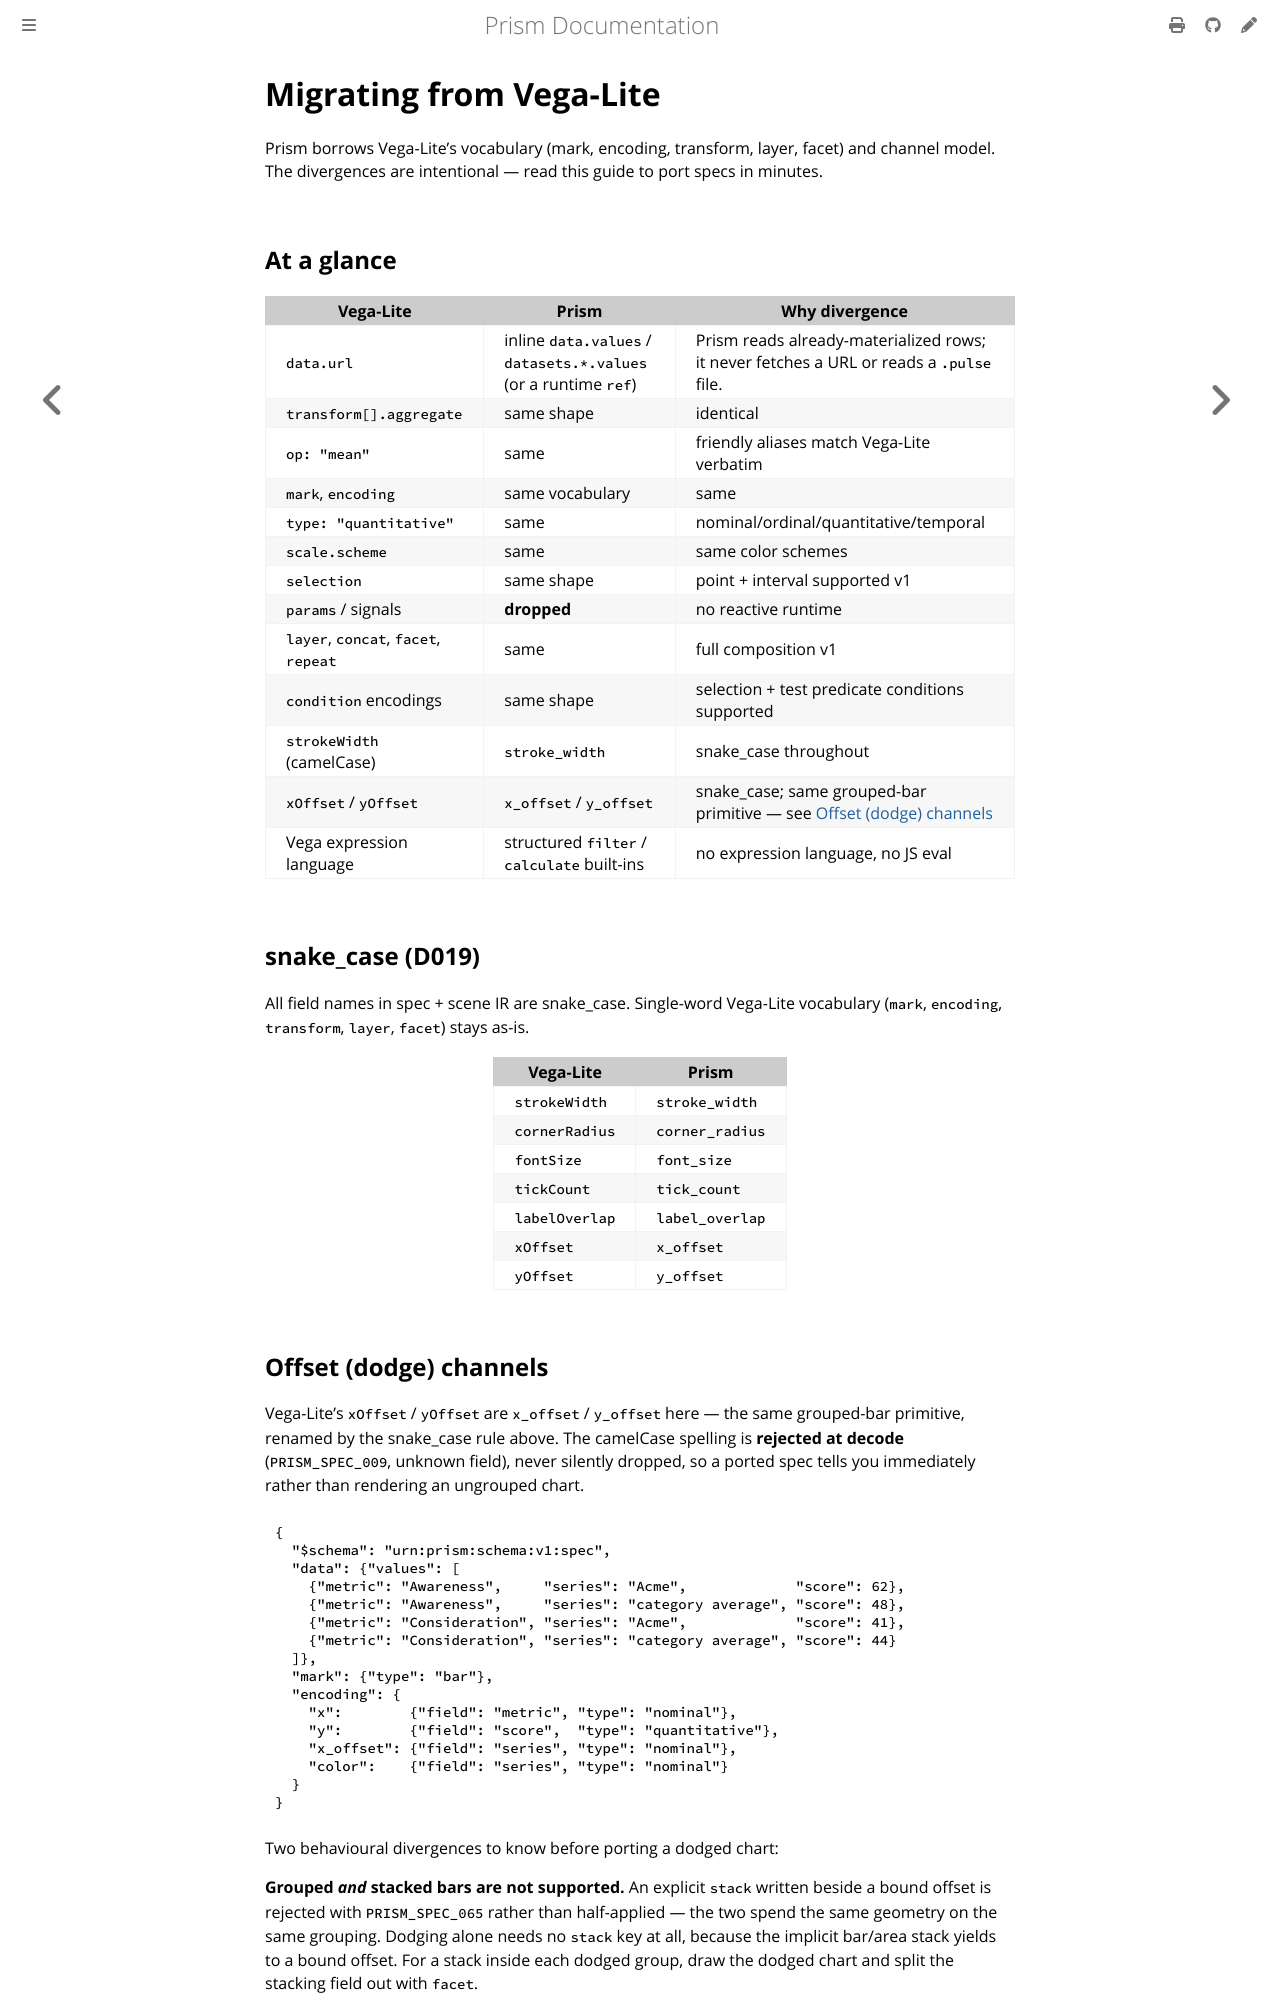

repository: frankbardon/prism · page: latest/migration-from-vega-lite.html · generator: mdbook

# Migrating from Vega-Lite

Prism borrows Vega-Lite's vocabulary (mark, encoding, transform, layer,
facet) and channel model. The divergences are intentional — read this
guide to port specs in minutes.

## At a glance

| Vega-Lite | Prism | Why divergence |
|---|---|---|
| `data.url` | inline `data.values` / `datasets.*.values` (or a runtime `ref`) | Prism reads already-materialized rows; it never fetches a URL or reads a `.pulse` file. |
| `transform[].aggregate` | same shape | identical |
| `op: "mean"` | same | friendly aliases match Vega-Lite verbatim |
| `mark`, `encoding` | same vocabulary | same |
| `type: "quantitative"` | same | nominal/ordinal/quantitative/temporal |
| `scale.scheme` | same | same color schemes |
| `selection` | same shape | point + interval supported v1 |
| `params` / signals | **dropped** | no reactive runtime |
| `layer`, `concat`, `facet`, `repeat` | same | full composition v1 |
| `condition` encodings | same shape | selection + test predicate conditions supported |
| `strokeWidth` (camelCase) | `stroke_width` | snake_case throughout |
| `xOffset` / `yOffset` | `x_offset` / `y_offset` | snake_case; same grouped-bar primitive — see [Offset (dodge) channels](#offset-dodge-channels) |
| Vega expression language | structured `filter` / `calculate` built-ins | no expression language, no JS eval |

## snake_case (D019)

All field names in spec + scene IR are snake_case. Single-word
Vega-Lite vocabulary (`mark`, `encoding`, `transform`, `layer`,
`facet`) stays as-is.

| Vega-Lite | Prism |
|---|---|
| `strokeWidth` | `stroke_width` |
| `cornerRadius` | `corner_radius` |
| `fontSize` | `font_size` |
| `tickCount` | `tick_count` |
| `labelOverlap` | `label_overlap` |
| `xOffset` | `x_offset` |
| `yOffset` | `y_offset` |
